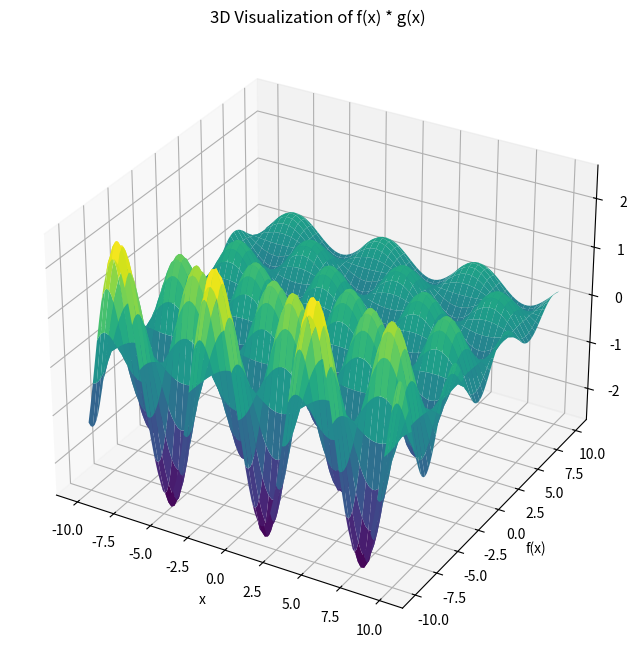

Generate this figure with matplotlib:
import numpy as np
import matplotlib.pyplot as plt
import sympy as sp

# Define the symbols
x = sp.symbols('x')
f = sp.Function('f')(x)
g = sp.Function('g')(x)

# Define the equation
equation = sp.diff(f * g, x) - f * sp.diff(g, x) - g * sp.diff(f, x)

# Solve the equation for f(x)
solutions = sp.solve(equation, sp.diff(f, x))

print("Solutions for df/dx:", solutions)

# Generate data for f(x) and g(x)
x_vals = np.linspace(-10, 10, 100)
f_vals = np.sin(x_vals)
g_vals = np.exp(-0.1 * x_vals) * np.cos(x_vals)

# Create a meshgrid for 3D visualization
X, Y = np.meshgrid(x_vals, x_vals)
Z = f_vals[np.newaxis, :] * g_vals[:, np.newaxis]

# Create the 3D plot
fig = plt.figure(figsize=(10, 8))
ax = fig.add_subplot(111, projection='3d')

# Plot the surface
ax.plot_surface(X, Y, Z, cmap='viridis')

# Add labels and title
ax.set_xlabel('x')
ax.set_ylabel('f(x)')
ax.set_zlabel('f(x) * g(x)')
ax.set_title('3D Visualization of f(x) * g(x)')

plt.show()
